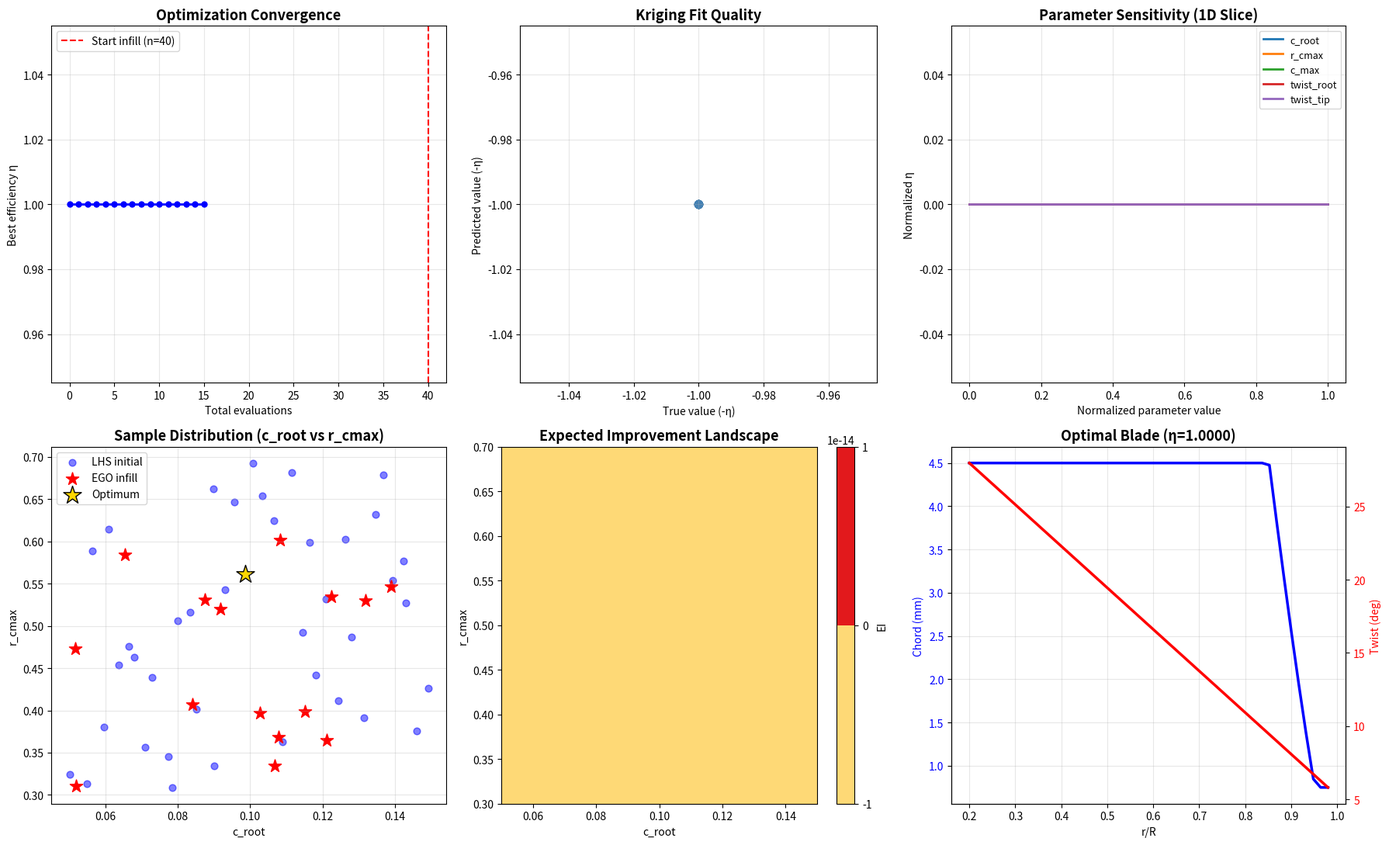

Generate this figure with matplotlib: (Note: this script raises an exception after producing the figure.)
"""
CST + B样条 + Kriging 代理模型优化框架
=======================================
参考: 
  - Kulfan (2008) CST参数化
  - Sacks J. et al., "Design and Analysis of Computer Experiments," 
    Statistical Science, 1989 (Kriging原始文献)
  - Jones D.R. et al., "Efficient Global Optimization of Expensive 
    Black-Box Functions," J. Global Optimization, 1998 (EGO/EI准则)

完整流程:
  参数化 → 拉丁超立方采样 → BEM评估 → Kriging拟合 → 优化 → 验证
"""

import numpy as np
import matplotlib.pyplot as plt
from scipy.optimize import minimize, differential_evolution
from scipy.spatial.distance import cdist
from scipy.stats import norm

# ============================================================
# 拉丁超立方采样 (LHS)
# ============================================================

def latin_hypercube_sampling(n_samples, n_dims, bounds):
    """
    拉丁超立方采样

    参数:
        n_samples : int         采样点数
        n_dims    : int         维度
        bounds    : (n_dims, 2) 每维的上下界

    返回:
        samples : (n_samples, n_dims)
    """
    samples = np.zeros((n_samples, n_dims))
    for j in range(n_dims):
        # 每维均匀分成n_samples个区间, 每个区间随机取一个点
        perm = np.random.permutation(n_samples)
        for i in range(n_samples):
            low = bounds[j, 0] + (bounds[j, 1] - bounds[j, 0]) * perm[i] / n_samples
            high = bounds[j, 0] + (bounds[j, 1] - bounds[j, 0]) * (perm[i] + 1) / n_samples
            samples[i, j] = np.random.uniform(low, high)
    return samples


# ============================================================
# Kriging (高斯过程回归) — 从零实现
# ============================================================

class Kriging:
    """
    Kriging代理模型 (Ordinary Kriging)

    数学模型: Y(x) = μ + Z(x)
    其中 Z(x) 是均值为零的高斯过程, 协方差函数为:
    k(x_i, x_j) = σ² · exp(-Σ θ_d |x_i^d - x_j^d|^p_d)
    
    这里用各向异性高斯核 (p=2):
    k(x_i, x_j) = σ² · exp(-Σ θ_d (x_i^d - x_j^d)²)
    """

    def __init__(self):
        self.X_train = None
        self.y_train = None
        self.theta = None
        self.mu = None
        self.sigma2 = None
        self.K_inv = None

    def _correlation_matrix(self, X1, X2, theta):
        """计算相关矩阵 R_{ij} = exp(-Σ θ_d (x_i^d - x_j^d)²)"""
        n1 = X1.shape[0]
        n2 = X2.shape[0]
        d = X1.shape[1]

        R = np.zeros((n1, n2))
        for k in range(d):
            diff = X1[:, k:k+1] - X2[:, k:k+1].T  # (n1, n2)
            R += theta[k] * diff**2
        R = np.exp(-R)
        return R

    def fit(self, X, y):
        """
        训练Kriging模型

        参数:
            X : (n, d) 训练输入
            y : (n,)   训练输出
        """
        self.X_train = X.copy()
        self.y_train = y.copy()
        n, d = X.shape

        # 归一化
        self.X_mean = X.mean(axis=0)
        self.X_std = X.std(axis=0) + 1e-10
        self.y_mean = y.mean()
        self.y_std = y.std() + 1e-10

        X_norm = (X - self.X_mean) / self.X_std
        y_norm = (y - self.y_mean) / self.y_std

        # 优化超参数 θ (最大化对数似然)
        def neg_log_likelihood(log_theta):
            theta = np.exp(log_theta)
            R = self._correlation_matrix(X_norm, X_norm, theta)
            R += 1e-8 * np.eye(n)  # 正则化

            try:
                L = np.linalg.cholesky(R)
            except np.linalg.LinAlgError:
                return 1e10

            R_inv = np.linalg.solve(R, np.eye(n))
            ones = np.ones(n)

            mu = ones @ R_inv @ y_norm / (ones @ R_inv @ ones)
            residual = y_norm - mu
            sigma2 = residual @ R_inv @ residual / n

            sign, logdet = np.linalg.slogdet(R)
            if sign <= 0:
                return 1e10

            nll = 0.5 * n * np.log(max(sigma2, 1e-10)) + 0.5 * logdet
            return nll

        # 多起点优化
        best_nll = 1e10
        best_theta = np.ones(d)
        for _ in range(10):
            log_theta0 = np.random.uniform(-2, 3, d)
            try:
                res = minimize(neg_log_likelihood, log_theta0,
                               method='L-BFGS-B',
                               bounds=[(-3, 5)] * d)
                if res.fun < best_nll:
                    best_nll = res.fun
                    best_theta = np.exp(res.x)
            except Exception:
                pass

        self.theta = best_theta

        # 用最优θ计算模型参数
        R = self._correlation_matrix(X_norm, X_norm, self.theta)
        R += 1e-8 * np.eye(n)
        self.R = R
        self.R_inv = np.linalg.solve(R, np.eye(n))

        ones = np.ones(n)
        self.mu = ones @ self.R_inv @ y_norm / (ones @ self.R_inv @ ones)
        residual = y_norm - self.mu
        self.sigma2 = residual @ self.R_inv @ residual / n

    def predict(self, X_new, return_std=False):
        """
        预测新点

        返回:
            y_pred : 预测均值
            y_std  : 预测标准差 (如果 return_std=True)
        """
        X_norm = (X_new - self.X_mean) / self.X_std
        X_train_norm = (self.X_train - self.X_mean) / self.X_std
        y_train_norm = (self.y_train - self.y_mean) / self.y_std

        r = self._correlation_matrix(X_norm, X_train_norm, self.theta)

        y_pred_norm = self.mu + r @ self.R_inv @ (y_train_norm - self.mu)
        y_pred = y_pred_norm * self.y_std + self.y_mean

        if return_std:
            n = len(self.y_train)
            ones = np.ones(n)
            mse = np.zeros(X_new.shape[0])
            for i in range(X_new.shape[0]):
                ri = r[i:i+1, :]
                term1 = 1 - ri @ self.R_inv @ ri.T
                term2_num = (1 - ri @ self.R_inv @ ones)**2
                term2_den = ones @ self.R_inv @ ones
                mse[i] = self.sigma2 * (term1[0, 0] + term2_num[0] / term2_den)
            y_std = np.sqrt(np.maximum(mse, 0)) * self.y_std
            return y_pred, y_std

        return y_pred

    def expected_improvement(self, X_new, y_best):
        """
        期望改进准则 (EI) — 用于自适应采样

        EI(x) = (y_best - μ(x)) · Φ(z) + σ(x) · φ(z)
        其中 z = (y_best - μ(x)) / σ(x)
        """
        y_pred, y_std = self.predict(X_new, return_std=True)
        y_std = np.maximum(y_std, 1e-10)

        z = (y_best - y_pred) / y_std
        ei = (y_best - y_pred) * norm.cdf(z) + y_std * norm.pdf(z)
        ei[y_std < 1e-8] = 0
        return ei


# ============================================================
# 螺旋桨参数化 + 评估函数 (简化版)
# ============================================================

def propeller_objective(params, verbose=False):
    """
    螺旋桨性能评估 (简化的BEM模型)

    参数 (5维设计变量):
        params[0] : 叶根弦长系数 c_root (0.05 ~ 0.15)
        params[1] : 最大弦长位置 r_cmax (0.3 ~ 0.7)
        params[2] : 最大弦长值 c_max (0.08 ~ 0.18)
        params[3] : 叶根扭转角 twist_root (15 ~ 45 deg)
        params[4] : 叶尖扭转角 twist_tip (0 ~ 15 deg)

    返回:
        -η (负效率, 因为优化器做最小化)
    """
    c_root, r_cmax, c_max, twist_root, twist_tip = params

    R = 0.15
    n_sec = 20
    r_R = np.linspace(0.2, 0.98, n_sec)

    # 弦长分布 (抛物线近似)
    chord = np.zeros(n_sec)
    for i, r in enumerate(r_R):
        if r < r_cmax:
            chord[i] = c_root + (c_max - c_root) * ((r - 0.2) / (r_cmax - 0.2))**0.8
        else:
            chord[i] = c_max * ((0.98 - r) / (0.98 - r_cmax))**1.2
    chord = chord * R
    chord = np.clip(chord, 0.005, 0.03)

    # 扭转分布 (线性)
    twist = np.linspace(twist_root, twist_tip, n_sec)

    # 简化BEM分析
    V_inf = 15.0
    omega = 8000 * 2 * np.pi / 60
    rho = 1.225
    B = 3

    T_total = 0
    Q_total = 0

    for i in range(n_sec):
        r = r_R[i] * R
        Vy = omega * r
        phi = np.arctan2(V_inf, Vy)
        alpha = np.radians(twist[i]) - phi + np.radians(5)  # 简化
        alpha = np.clip(alpha, np.radians(-5), np.radians(12))

        Cl = 2 * np.pi * alpha
        Cd = 0.008 + 0.005 * Cl**2
        W = np.sqrt(V_inf**2 + Vy**2)

        Cn = Cl * np.cos(phi) + Cd * np.sin(phi)
        Ct = Cl * np.sin(phi) - Cd * np.cos(phi)

        dT = 0.5 * rho * W**2 * chord[i] * Cn * B
        dQ = 0.5 * rho * W**2 * chord[i] * Ct * B * r

        T_total += dT * (R * 0.78 / n_sec)
        Q_total += dQ * (R * 0.78 / n_sec)

    P_total = Q_total * omega
    eta = T_total * V_inf / (P_total + 1e-10) if P_total > 0 else 0
    eta = np.clip(eta, 0, 1)

    if verbose:
        print(f"  T={T_total:.3f}N, Q={Q_total:.5f}N·m, η={eta:.4f}")

    return -eta  # 负号: 最小化 → 最大化效率


# ============================================================
# 演示: 完整优化流程
# ============================================================

if __name__ == "__main__":
    np.random.seed(42)

    # 设计空间
    bounds = np.array([
        [0.05, 0.15],    # c_root
        [0.30, 0.70],    # r_cmax
        [0.08, 0.18],    # c_max
        [15.0, 45.0],    # twist_root
        [0.0,  15.0],    # twist_tip
    ])
    n_dims = bounds.shape[0]

    # ========== 第1步: LHS初始采样 ==========
    n_initial = 40
    X_samples = latin_hypercube_sampling(n_initial, n_dims, bounds)
    y_samples = np.array([propeller_objective(x) for x in X_samples])

    print(f"Initial sampling: {n_initial} points")
    print(f"  Best η = {-min(y_samples):.4f}")

    # ========== 第2步: 训练Kriging模型 ==========
    model = Kriging()
    model.fit(X_samples, y_samples)

    # ========== 第3步: EGO自适应优化 (添加新采样点) ==========
    n_infill = 15  # 额外的自适应采样点
    best_history = [min(y_samples)]

    for iteration in range(n_infill):
        y_best = min(y_samples)

        # 最大化EI准则, 找到最有价值的下一个采样点
        def neg_ei(x):
            return -model.expected_improvement(x.reshape(1, -1), y_best)[0]

        # 用差分进化全局搜索
        result = differential_evolution(
            neg_ei,
            bounds=[(b[0], b[1]) for b in bounds],
            seed=iteration, maxiter=50, tol=1e-6
        )
        x_new = result.x

        # 评估新点 (在实际应用中这里是运行CFD)
        y_new = propeller_objective(x_new)

        # 添加到训练集并重新训练
        X_samples = np.vstack([X_samples, x_new])
        y_samples = np.append(y_samples, y_new)
        model.fit(X_samples, y_samples)

        best_history.append(min(y_samples))
        print(f"  Infill {iteration+1}/{n_infill}: η = {-y_new:.4f}, "
              f"best = {-min(y_samples):.4f}")

    # ========== 第4步: 最终结果 ==========
    best_idx = np.argmin(y_samples)
    best_params = X_samples[best_idx]
    best_eta = -y_samples[best_idx]

    print(f"\n{'='*50}")
    print(f"Optimization Complete!")
    print(f"  Best efficiency: η = {best_eta:.4f}")
    print(f"  c_root    = {best_params[0]:.4f}")
    print(f"  r_cmax    = {best_params[1]:.4f}")
    print(f"  c_max     = {best_params[2]:.4f}")
    print(f"  twist_root= {best_params[3]:.1f}°")
    print(f"  twist_tip = {best_params[4]:.1f}°")
    print(f"{'='*50}")

    # ========== 可视化 ==========
    fig, axes = plt.subplots(2, 3, figsize=(18, 11))

    # --- 子图1: 优化收敛历史 ---
    ax = axes[0, 0]
    ax.plot(range(len(best_history)), [-b for b in best_history],
            'b-o', lw=2, ms=5)
    ax.axvline(x=n_initial, color='r', linestyle='--', lw=1.5,
               label=f'Start infill (n={n_initial})')
    ax.set_title('Optimization Convergence', fontsize=13, fontweight='bold')
    ax.set_xlabel('Total evaluations')
    ax.set_ylabel('Best efficiency η')
    ax.legend()
    ax.grid(True, alpha=0.3)

    # --- 子图2: Kriging拟合质量 (交叉验证) ---
    ax = axes[0, 1]
    y_pred = model.predict(X_samples)
    ax.scatter(y_samples, y_pred, c='steelblue', alpha=0.7, s=50)
    lims = [min(y_samples.min(), y_pred.min()), max(y_samples.max(), y_pred.max())]
    ax.plot(lims, lims, 'r--', lw=2)
    ax.set_title('Kriging Fit Quality', fontsize=13, fontweight='bold')
    ax.set_xlabel('True value (-η)')
    ax.set_ylabel('Predicted value (-η)')
    ax.set_aspect('equal')
    ax.grid(True, alpha=0.3)

    # --- 子图3: 参数敏感性 (1D切片) ---
    ax = axes[0, 2]
    param_names = ['c_root', 'r_cmax', 'c_max', 'twist_root', 'twist_tip']
    x_center = best_params.copy()

    for d in range(n_dims):
        x_scan = np.linspace(bounds[d, 0], bounds[d, 1], 50)
        X_test = np.tile(x_center, (50, 1))
        X_test[:, d] = x_scan

        y_pred_scan = model.predict(X_test)
        y_norm = (y_pred_scan - y_pred_scan.mean()) / (y_pred_scan.std() + 1e-10)
        x_norm = (x_scan - bounds[d, 0]) / (bounds[d, 1] - bounds[d, 0])
        ax.plot(x_norm, -y_norm, lw=2, label=param_names[d])

    ax.set_title('Parameter Sensitivity (1D Slice)', fontsize=13, fontweight='bold')
    ax.set_xlabel('Normalized parameter value')
    ax.set_ylabel('Normalized η')
    ax.legend(fontsize=9)
    ax.grid(True, alpha=0.3)

    # --- 子图4: 采样点分布 (前两个参数) ---
    ax = axes[1, 0]
    ax.scatter(X_samples[:n_initial, 0], X_samples[:n_initial, 1],
               c='blue', alpha=0.5, s=40, label='LHS initial')
    ax.scatter(X_samples[n_initial:, 0], X_samples[n_initial:, 1],
               c='red', marker='*', s=150, label='EGO infill')
    ax.scatter(best_params[0], best_params[1],
               c='gold', marker='*', s=300, edgecolors='k', label='Optimum')
    ax.set_title('Sample Distribution (c_root vs r_cmax)', fontsize=13, fontweight='bold')
    ax.set_xlabel('c_root')
    ax.set_ylabel('r_cmax')
    ax.legend()
    ax.grid(True, alpha=0.3)

    # --- 子图5: EI等高线 (前两个参数) ---
    ax = axes[1, 1]
    n_grid = 40
    x1_grid = np.linspace(bounds[0, 0], bounds[0, 1], n_grid)
    x2_grid = np.linspace(bounds[1, 0], bounds[1, 1], n_grid)
    X1, X2 = np.meshgrid(x1_grid, x2_grid)
    EI_grid = np.zeros_like(X1)

    for i in range(n_grid):
        for j in range(n_grid):
            x_test = best_params.copy()
            x_test[0] = X1[i, j]
            x_test[1] = X2[i, j]
            EI_grid[i, j] = model.expected_improvement(
                x_test.reshape(1, -1), min(y_samples))[0]

    cs = ax.contourf(X1, X2, EI_grid, levels=20, cmap='YlOrRd')
    plt.colorbar(cs, ax=ax, label='EI')
    ax.set_title('Expected Improvement Landscape', fontsize=13, fontweight='bold')
    ax.set_xlabel('c_root')
    ax.set_ylabel('r_cmax')

    # --- 子图6: 最优桨叶几何 ---
    ax = axes[1, 2]
    r_R_plot = np.linspace(0.2, 0.98, 50)
    chord_plot = np.zeros(50)
    for i, r in enumerate(r_R_plot):
        if r < best_params[1]:
            chord_plot[i] = best_params[0] + (best_params[2] - best_params[0]) * \
                            ((r - 0.2) / (best_params[1] - 0.2))**0.8
        else:
            chord_plot[i] = best_params[2] * ((0.98 - r) / (0.98 - best_params[1]))**1.2
    chord_plot = np.clip(chord_plot, 0.005, 0.03) * 0.15 * 1000

    twist_plot = np.linspace(best_params[3], best_params[4], 50)

    ax.plot(r_R_plot, chord_plot, 'b-', lw=2.5, label='Chord (mm)')
    ax.set_ylabel('Chord (mm)', color='b')
    ax.tick_params(axis='y', labelcolor='b')
    ax5 = ax.twinx()
    ax5.plot(r_R_plot, twist_plot, 'r-', lw=2.5, label='Twist (deg)')
    ax5.set_ylabel('Twist (deg)', color='r')
    ax5.tick_params(axis='y', labelcolor='r')
    ax.set_title(f'Optimal Blade (η={best_eta:.4f})', fontsize=13, fontweight='bold')
    ax.set_xlabel('r/R')
    ax.grid(True, alpha=0.3)

    plt.tight_layout()
    plt.savefig('/home/claude/parametric_codes/python/kriging_optimization_demo.png', dpi=150)
    plt.close()
    print("Kriging optimization demo saved.")
